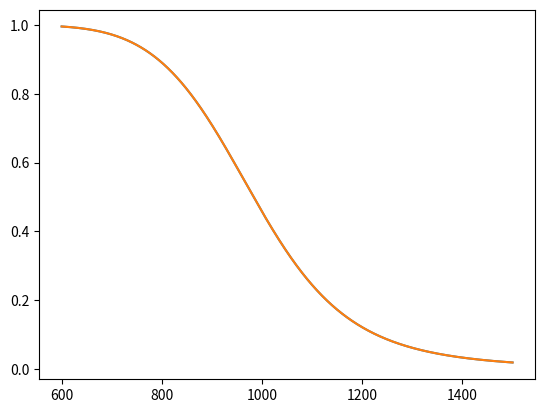
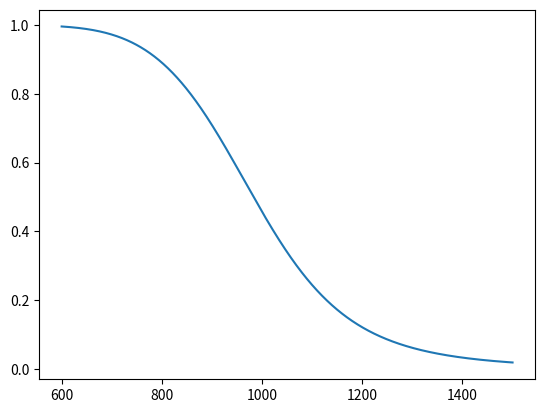

Python code for these plots, in order:
from math import exp
import numpy as np
import matplotlib.pyplot as plt
import scipy

T1, T2 = 600, 1500  # début et fin
a, b = 0, 1 - 1e-15  # début et fin
xlist = np.linspace(T1, T2, num=T2 - T1)
listDichSP = []  #Scipy
listDichHM = []  #Fait maison


## FONCTIONS
def f(x, T):
    return ((x**2 * (3 - x) / (1 - x)**3) - exp(
        (1.98e5 - 188 * T) / (8.314 * T)))


def Dichotomie(T):
    a, b = 0, 1 - 1e-15  # début et fin
    diff = -15  # Ordre de grandeur
    while (b - a) > 10**diff:
        m = (a + b) / 2
        if (f(a, T) * f(m, T) <= 0):
            b = m
        else:
            a = m

    a, b = round(a, 1 - diff), round(b, 1 - diff)
    return (a, b)


## DICHOTOMIES
# SCIPY
for i in xlist:

    def F(x):
        return (f(x, i))

    listDichSP.append(scipy.optimize.bisect(F, a, b))

plt.plot(xlist, listDichSP)
plt.figure(num=0, dpi=120)

# FAIT MAISON
for i in xlist:
    listDichHM.append(Dichotomie(i))

plt.plot(xlist, listDichHM)
plt.figure(num=0, dpi=120)

plt.show()
